Photos from the image-classification dataset "data" in the GitHub repository Vitor-Emanuell/project-sloth. Its 3 classes are: cat, dog, sloth.

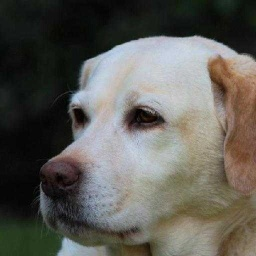
Label: dog

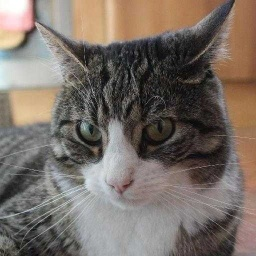
Label: cat

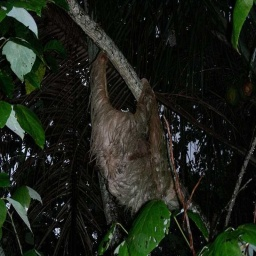
Label: sloth

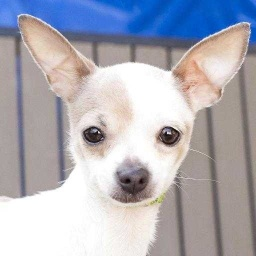
Label: dog

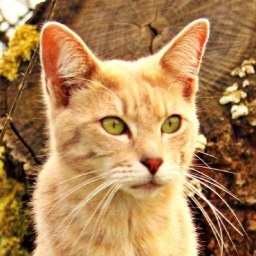
Label: cat

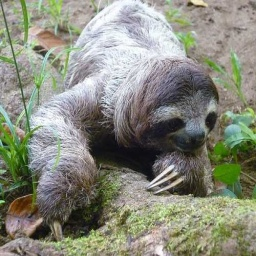
Label: sloth
